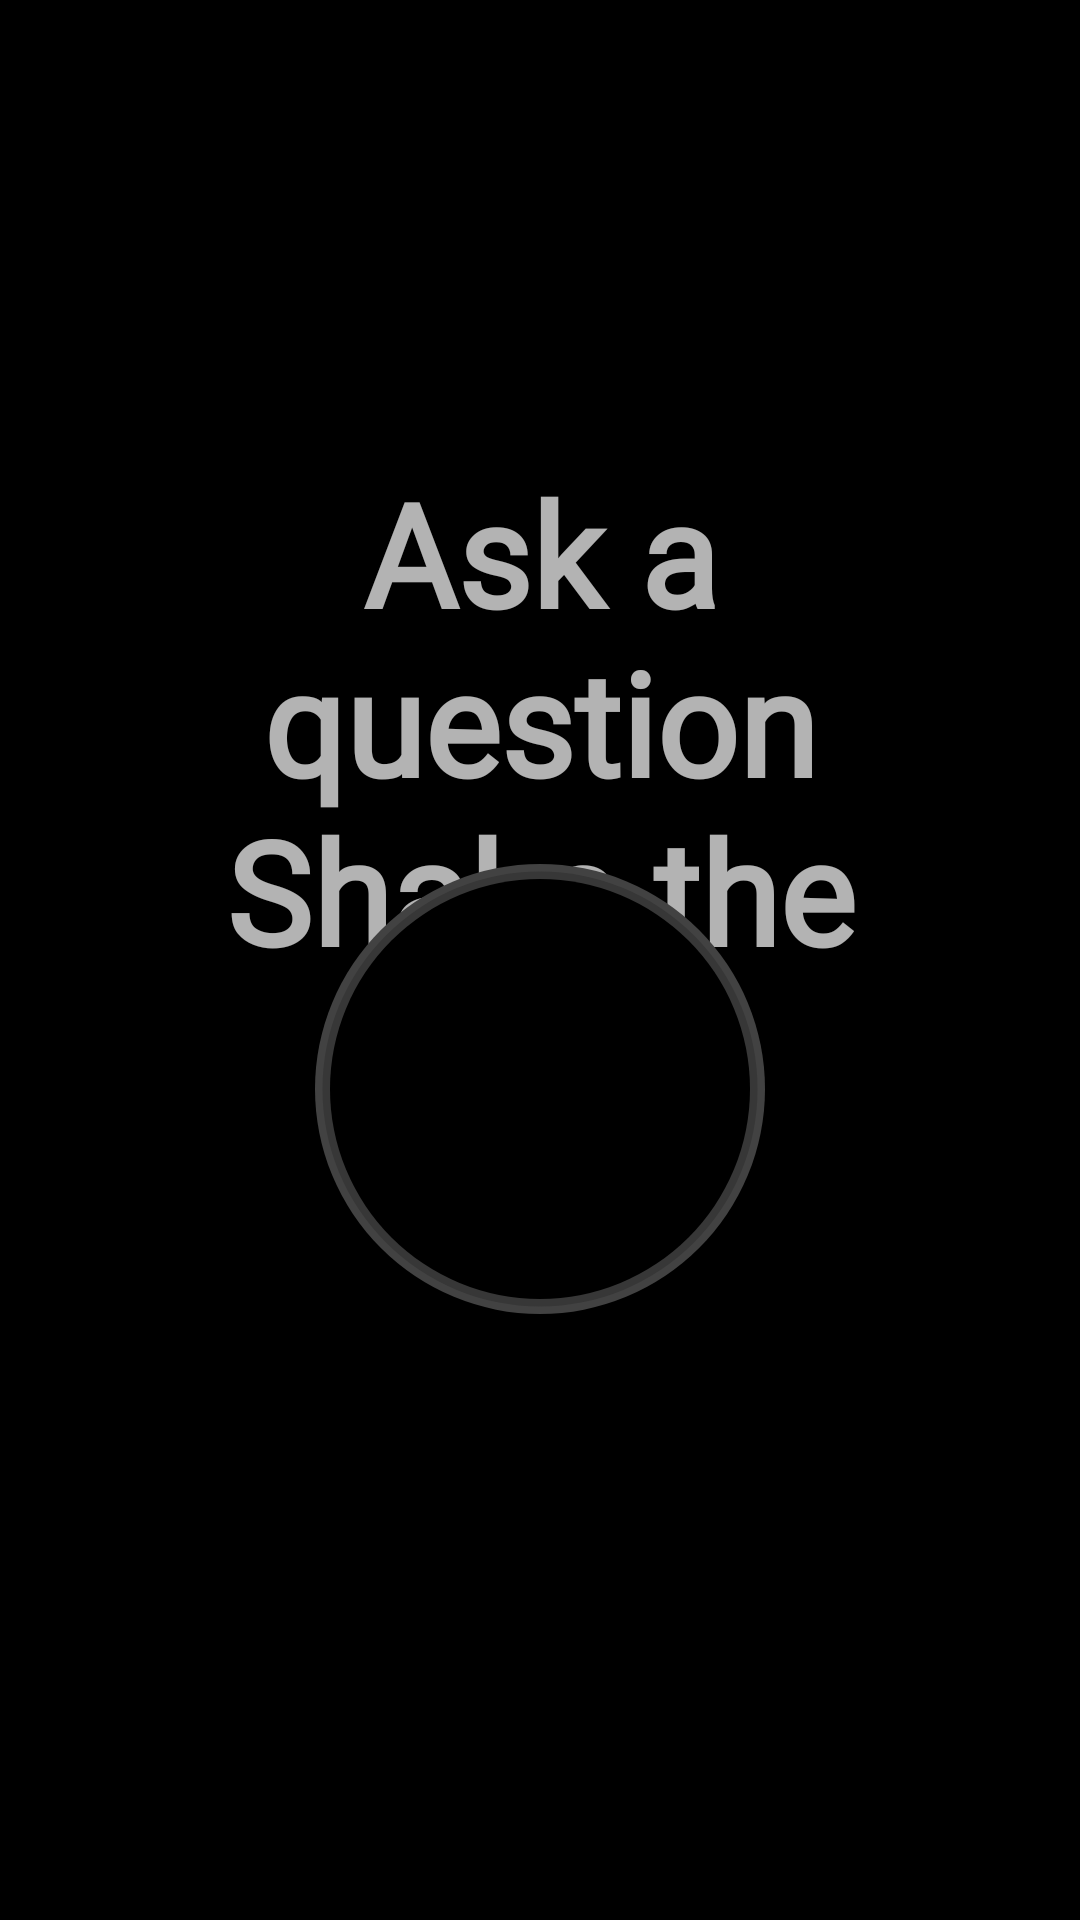

Here is an Android app screen rendered from its layout file. Give the layout XML and the strings, colors and styles it references.
<!-- AndroidManifest.xml: application theme AppTheme -->
<!-- res/layout/activity_main.xml -->
<?xml version="1.0" encoding="utf-8"?>
<androidx.constraintlayout.widget.ConstraintLayout xmlns:android="http://schemas.android.com/apk/res/android"
    xmlns:app="http://schemas.android.com/apk/res-auto"
    xmlns:tools="http://schemas.android.com/tools"
    android:layout_width="match_parent"
    android:layout_height="match_parent"
    android:background="@android:color/black"
    tools:context=".MainActivity">

    <androidx.constraintlayout.widget.Guideline
        android:id="@+id/top_guideline"
        android:layout_width="match_parent"
        android:layout_height="1dp"
        android:orientation="horizontal"
        app:layout_constraintGuide_percent="0.2" />

    <TextView
        android:id="@+id/text"
        style="@style/HintTextStyle"
        android:layout_width="wrap_content"
        android:layout_height="wrap_content"
        android:padding="24dp"
        android:gravity="center"
        android:text="@string/title_hint"
        app:layout_constraintLeft_toLeftOf="parent"
        app:layout_constraintRight_toRightOf="parent"
        app:layout_constraintTop_toTopOf="@id/top_guideline" />

    <androidx.constraintlayout.widget.Guideline
        android:id="@+id/ball_guideline"
        android:layout_width="match_parent"
        android:layout_height="1dp"
        android:orientation="horizontal"
        app:layout_constraintGuide_percent="0.45" />

    <ImageView
        android:layout_width="wrap_content"
        android:layout_height="wrap_content"
        android:src="@drawable/background_ball"
        app:layout_constraintLeft_toLeftOf="parent"
        app:layout_constraintRight_toRightOf="parent"
        app:layout_constraintTop_toTopOf="@id/ball_guideline" />


</androidx.constraintlayout.widget.ConstraintLayout>
<!-- resources referenced by this layout -->
<resources>
  <!-- drawable background_ball (drawable) -->
  <?xml version="1.0" encoding="utf-8"?>
  <layer-list xmlns:android="http://schemas.android.com/apk/res/android">
      <item>
          <shape android:shape="oval">
              <solid android:color="@color/colorLightGrey" />
              <size
                  android:width="150dp"
                  android:height="150dp" />
          </shape>
      </item>
      <item>
          <shape android:shape="oval">
              <stroke
                  android:width="5dp"
                  android:color="@android:color/transparent" />
              <solid android:color="@color/colorDarkGrey" />
              <size
                  android:width="145dp"
                  android:height="145dp" />
          </shape>
      </item>
  
      <item>
          <shape android:shape="oval">
              <stroke
                  android:width="10dp"
                  android:color="@android:color/transparent" />
              <solid android:color="@android:color/black" />
              <size
                  android:width="140dp"
                  android:height="140dp" />
          </shape>
      </item>
  
  </layer-list>
  <string name="title_hint">Ask a question\nShake the phone</string>
  <style name="HintTextStyle" parent="@android:style/TextAppearance.Small">
          <item name="android:fontFamily">@font/crochet_family</item>
          <item name="android:textSize">48sp</item>
          <item name="android:textStyle">bold</item>
      </style>
  <style name="AppTheme" parent="Theme.MaterialComponents.NoActionBar">
          <item name="colorPrimary">@color/colorPrimary</item>
          <item name="colorPrimaryDark">@color/colorPrimaryDark</item>
          <item name="colorAccent">@color/colorAccent</item>
      </style>
  <color name="colorLightGrey">#424242</color>
  <color name="colorDarkGrey">#373737</color>
  <color name="colorPrimary">#000000</color>
  <color name="colorPrimaryDark">#000000</color>
  <color name="colorAccent">@color/colorBrightPurple</color>
  <color name="colorBrightPurple">#ae52d4</color>
</resources>
